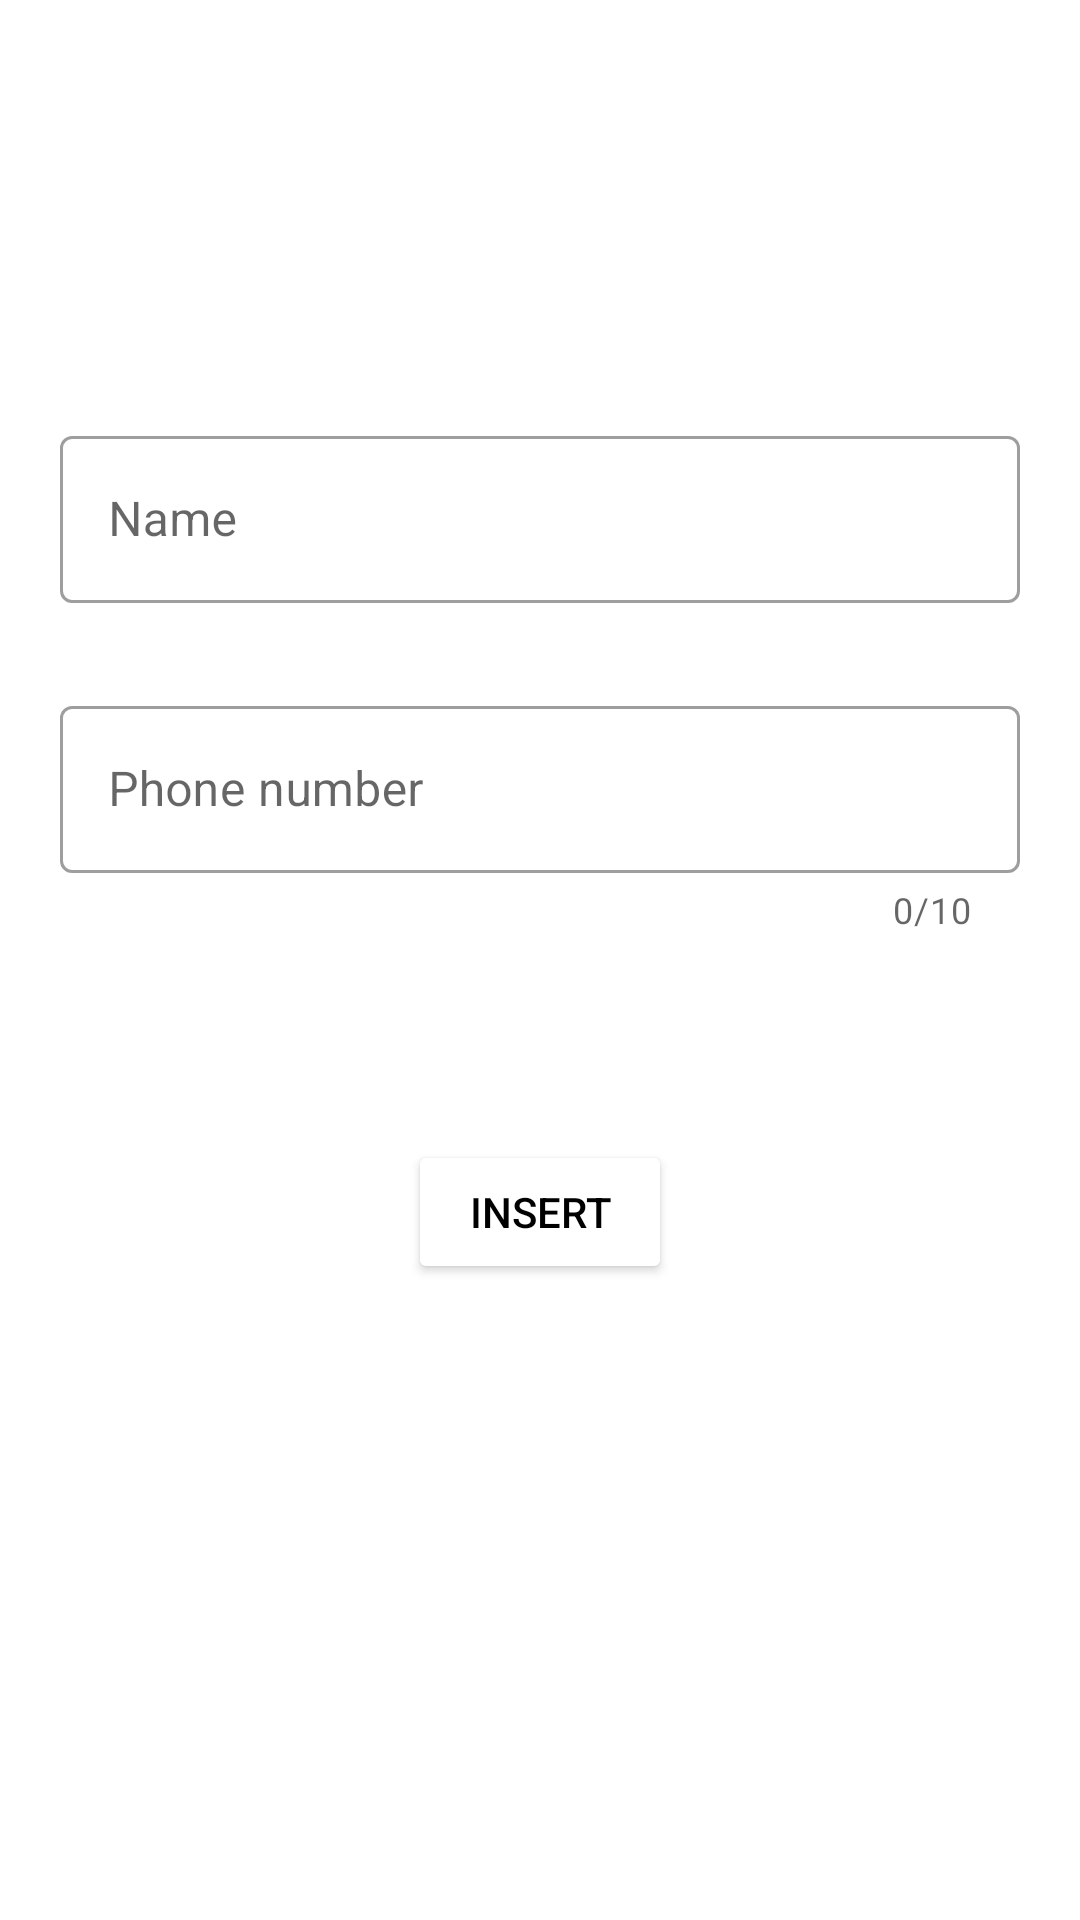

Here is an Android app screen rendered from its layout file. Give the layout XML and the strings, colors and styles it references.
<!-- AndroidManifest.xml: application theme Theme.MapD -->
<!-- res/layout/activity_add_contact.xml -->
<?xml version="1.0" encoding="utf-8"?>
<androidx.constraintlayout.widget.ConstraintLayout
    xmlns:android="http://schemas.android.com/apk/res/android"
    xmlns:app="http://schemas.android.com/apk/res-auto"
    xmlns:tools="http://schemas.android.com/tools"
    android:layout_width="match_parent"
    android:layout_height="match_parent"
    tools:context=".AddContact">

    <com.google.android.material.textfield.TextInputLayout
        android:id="@+id/textInputLayout3"
        style="@style/Widget.MaterialComponents.TextInputLayout.OutlinedBox"
        android:layout_width="0dp"
        android:layout_height="wrap_content"
        android:layout_marginTop="140dp"
        android:layout_marginStart="20dp"
        android:layout_marginEnd="20dp"
        android:hint="Name"
        app:layout_constraintEnd_toEndOf="parent"
        app:layout_constraintHorizontal_bias="0.0"
        app:layout_constraintStart_toStartOf="parent"
        app:layout_constraintTop_toTopOf="parent"
        app:startIconDrawable="@drawable/ic_person">

        <com.google.android.material.textfield.TextInputEditText
            android:id="@+id/editTextName"
            android:layout_width="match_parent"
            android:layout_height="wrap_content"
            android:inputType="textPersonName"
            app:hintTextColor="@color/black"
            app:startIconDrawable="@drawable/ic_person" />
    </com.google.android.material.textfield.TextInputLayout>

    <com.google.android.material.textfield.TextInputLayout
        android:id="@+id/textInputLayout4"
        style="@style/Widget.MaterialComponents.TextInputLayout.OutlinedBox"
        android:layout_width="0dp"
        android:layout_height="wrap_content"
        android:layout_marginTop="230dp"
        android:hint="Phone number"
        app:prefixText="+91"
        app:counterMaxLength="10"
        android:layout_marginStart="20dp"
        android:layout_marginEnd="20dp"
        app:counterEnabled="true"
        app:layout_constraintEnd_toEndOf="parent"
        app:layout_constraintStart_toStartOf="parent"
        app:layout_constraintTop_toTopOf="parent"
        app:startIconDrawable="@drawable/ic_phone">

        <com.google.android.material.textfield.TextInputEditText
            android:id="@+id/editTextPhoneNo"

            android:layout_width="match_parent"
            android:layout_height="wrap_content"
            android:inputType="textPersonName"
            app:hintEnabled="true"
            app:startIconDrawable="@drawable/ic_phone" />
    </com.google.android.material.textfield.TextInputLayout>

    <Button
        android:id="@+id/insertbtn"
        android:layout_width="wrap_content"
        android:layout_height="wrap_content"
        android:layout_marginBottom="212dp"
        android:layout_weight="1"
        android:backgroundTint="@color/white"
        android:text="insert"
        android:textColor="@color/black"
        app:layout_constraintBottom_toBottomOf="parent"
        app:layout_constraintEnd_toEndOf="parent"
        app:layout_constraintStart_toStartOf="parent" />

</androidx.constraintlayout.widget.ConstraintLayout>
<!-- resources referenced by this layout -->
<resources>
  <style name="Theme.MapD" parent="Theme.MaterialComponents.DayNight.DarkActionBar">
          
          <item name="colorPrimary">#F159A0</item>
          <item name="colorPrimaryVariant">#E16BB9</item>
          <item name="colorOnPrimary">@color/white</item>
          
          <item name="colorSecondary">@color/teal_200</item>
          <item name="colorSecondaryVariant">@color/teal_700</item>
          <item name="colorOnSecondary">@color/black</item>
          
          <item name="android:statusBarColor">?attr/colorPrimaryVariant</item>
          
          <item name="drawerArrowStyle">@style/DrawerArrowStyle</item>
      </style>
  <style name="DrawerArrowStyle" parent="@style/Widget.AppCompat.DrawerArrowToggle">
          <item name="spinBars">true</item>
      <item name="color">@android:color/white</item>
      </style>
  <!-- not gathered from this repository: default colours our renderer supplied (Android Studio template values) -->
  <color name="teal_200">#FF03DAC5</color>
  <color name="teal_700">#FF018786</color>
  <color name="black">#FF000000</color>
  <color name="white">#FFFFFFFF</color>
</resources>
